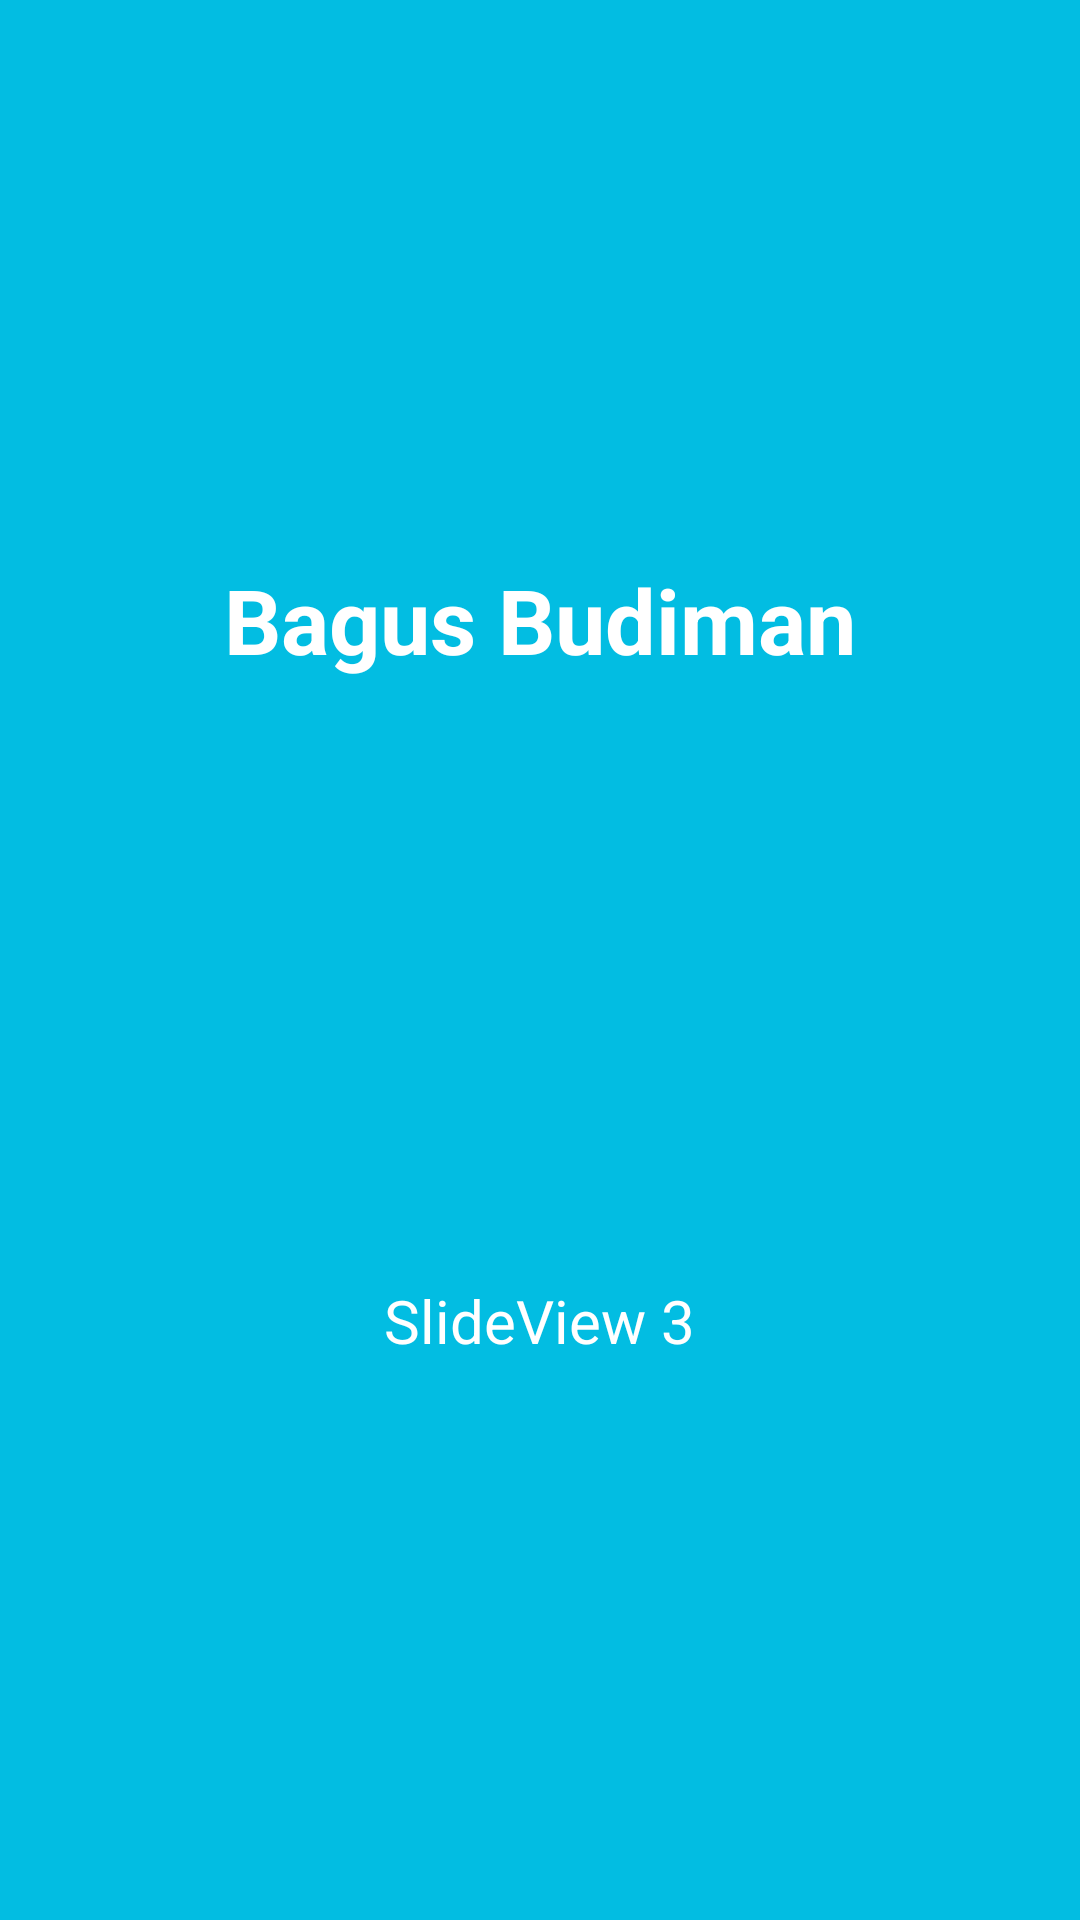

Android layout source for this screen:
<!-- AndroidManifest.xml: application theme AppTheme -->
<!-- res/layout/slide_screen3.xml -->
<?xml version="1.0" encoding="utf-8"?>
<RelativeLayout xmlns:android="http://schemas.android.com/apk/res/android"
    android:layout_width="match_parent"
    android:layout_height="match_parent"
    android:background="@color/bg_slider_screen3">
    <LinearLayout
        android:layout_width="wrap_content"
        android:layout_height="wrap_content"
        android:layout_centerInParent="true"
        android:gravity="center_horizontal"
        android:orientation="vertical">

        <TextView
            android:layout_width="wrap_content"
            android:layout_height="wrap_content"
            android:layout_marginBottom="@dimen/slide_title"
            android:text="Bagus Budiman"
            android:textColor="@android:color/white"
            android:textSize="@dimen/slide_title"
            android:textStyle="bold" />

        <ImageView
            android:layout_width="@dimen/img_width_height"
            android:layout_height="@dimen/img_width_height"
            android:src="@drawable/droid" />

        <TextView
            android:layout_width="wrap_content"
            android:layout_height="wrap_content"
            android:layout_marginTop="20dp"
            android:paddingLeft="@dimen/desc_padding"
            android:paddingRight="@dimen/desc_padding"
            android:text="SlideView 3"
            android:textAlignment="center"
            android:textColor="@android:color/white"
            android:textSize="20dp" />
    </LinearLayout>
</RelativeLayout>
<!-- resources referenced by this layout -->
<resources>
  <color name="bg_slider_screen3">#02bde2</color>
  <dimen name="desc_padding">40dp</dimen>
  <dimen name="img_width_height">150dp</dimen>
  <dimen name="slide_title">30dp</dimen>
  <style name="AppTheme" parent="Theme.AppCompat.Light.DarkActionBar">
          
          <item name="colorPrimary">@color/colorPrimary</item>
          <item name="colorPrimaryDark">@color/colorPrimaryDark</item>
          <item name="colorAccent">@color/colorAccent</item>
          <item name="windowActionBar">false</item>
          <item name="windowNoTitle">true</item>
      </style>
  <color name="colorPrimary">#3F51B5</color>
  <color name="colorPrimaryDark">#303F9F</color>
  <color name="colorAccent">#FF4081</color>
</resources>
